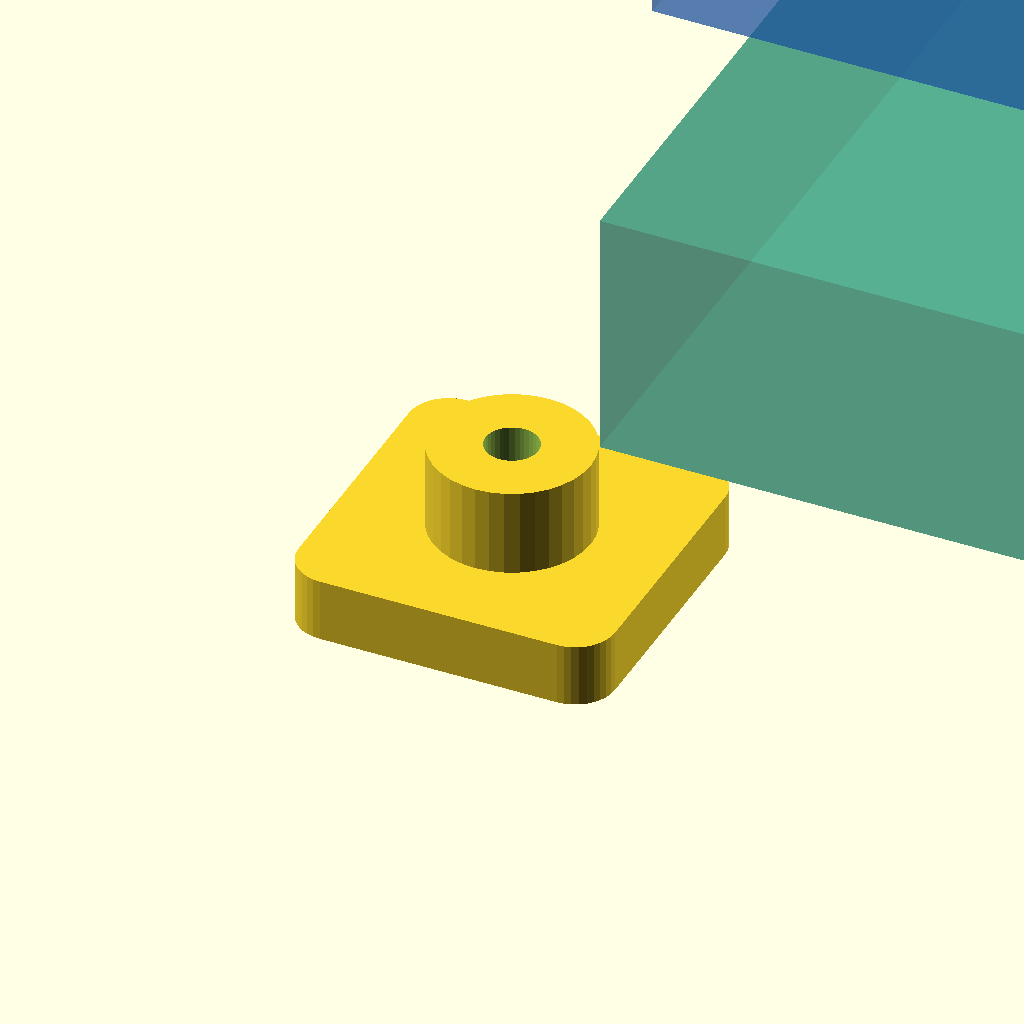
Cell 1: rendered with the file's own defaults.
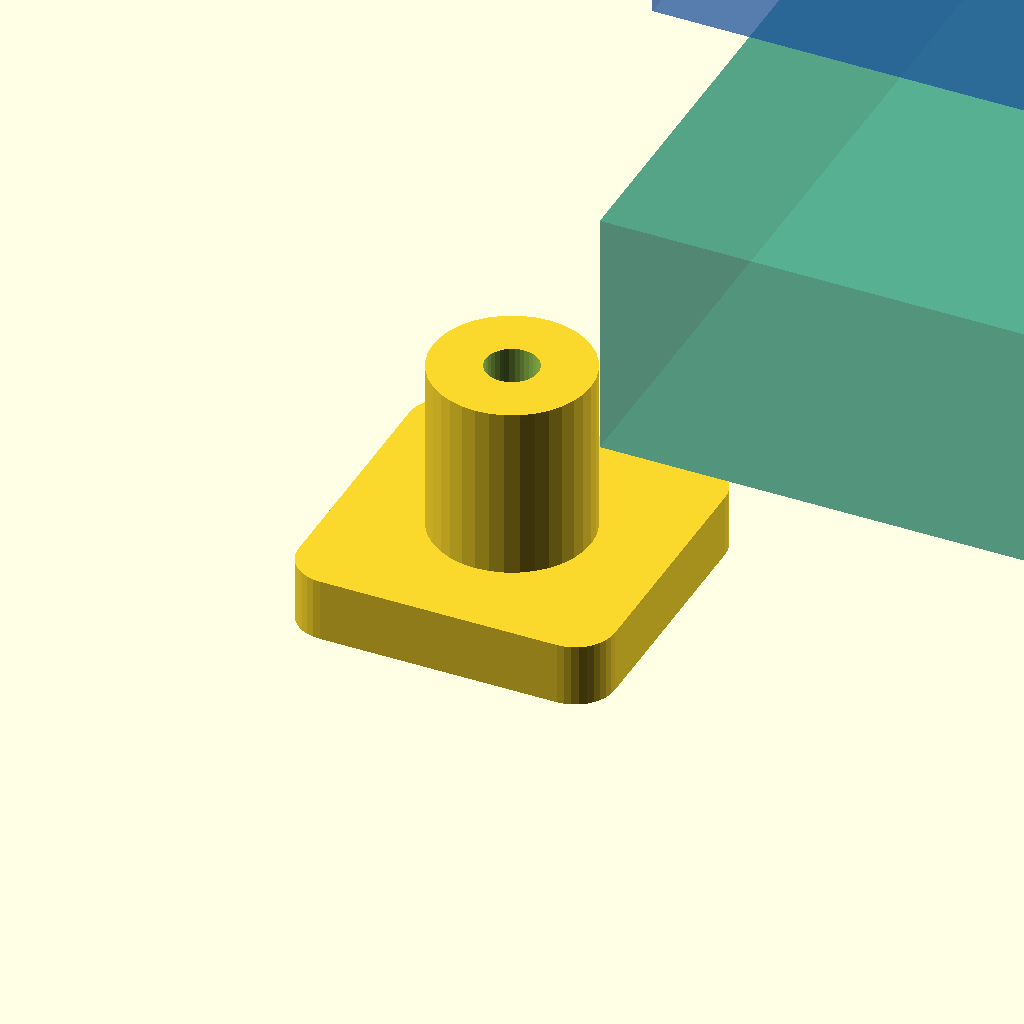
Cell 2 — cyd_post_height_override set to 6.6, the other parameters unchanged.
One fixed orthographic camera (rotation 55°, 0°, 25°; colour scheme Cornfield) for every cell.
The OpenSCAD source (enclosure_v4_cyd_m25_coupon.scad):
/* One actual lowered CYD post and retained full-thickness floor, for
   checking the actual M2.5 screw against this printer's hole tolerance. */
coupon_mode = true;
cyd_post_height_override = 3.3;
cyd_pilot_override = is_undef(cyd_tight_pilot_d) ? 2.0 : cyd_tight_pilot_d;
include <enclosure_v4.scad>
difference() {
    union() {
        rounded_block(12,12,skin,1.5);
        cyl_at([6,6],skin-eps,6,cyd_pcb_z-skin+eps);
    }
    cyl_at([6,6],skin+0.5,cyd_mount_pilot_d,cyd_pcb_z);
}
Customizer parameters (derived from the source; name, type, default, range or options):
coupon_mode: bool, default true
cyd_post_height_override: number, default 3.3
